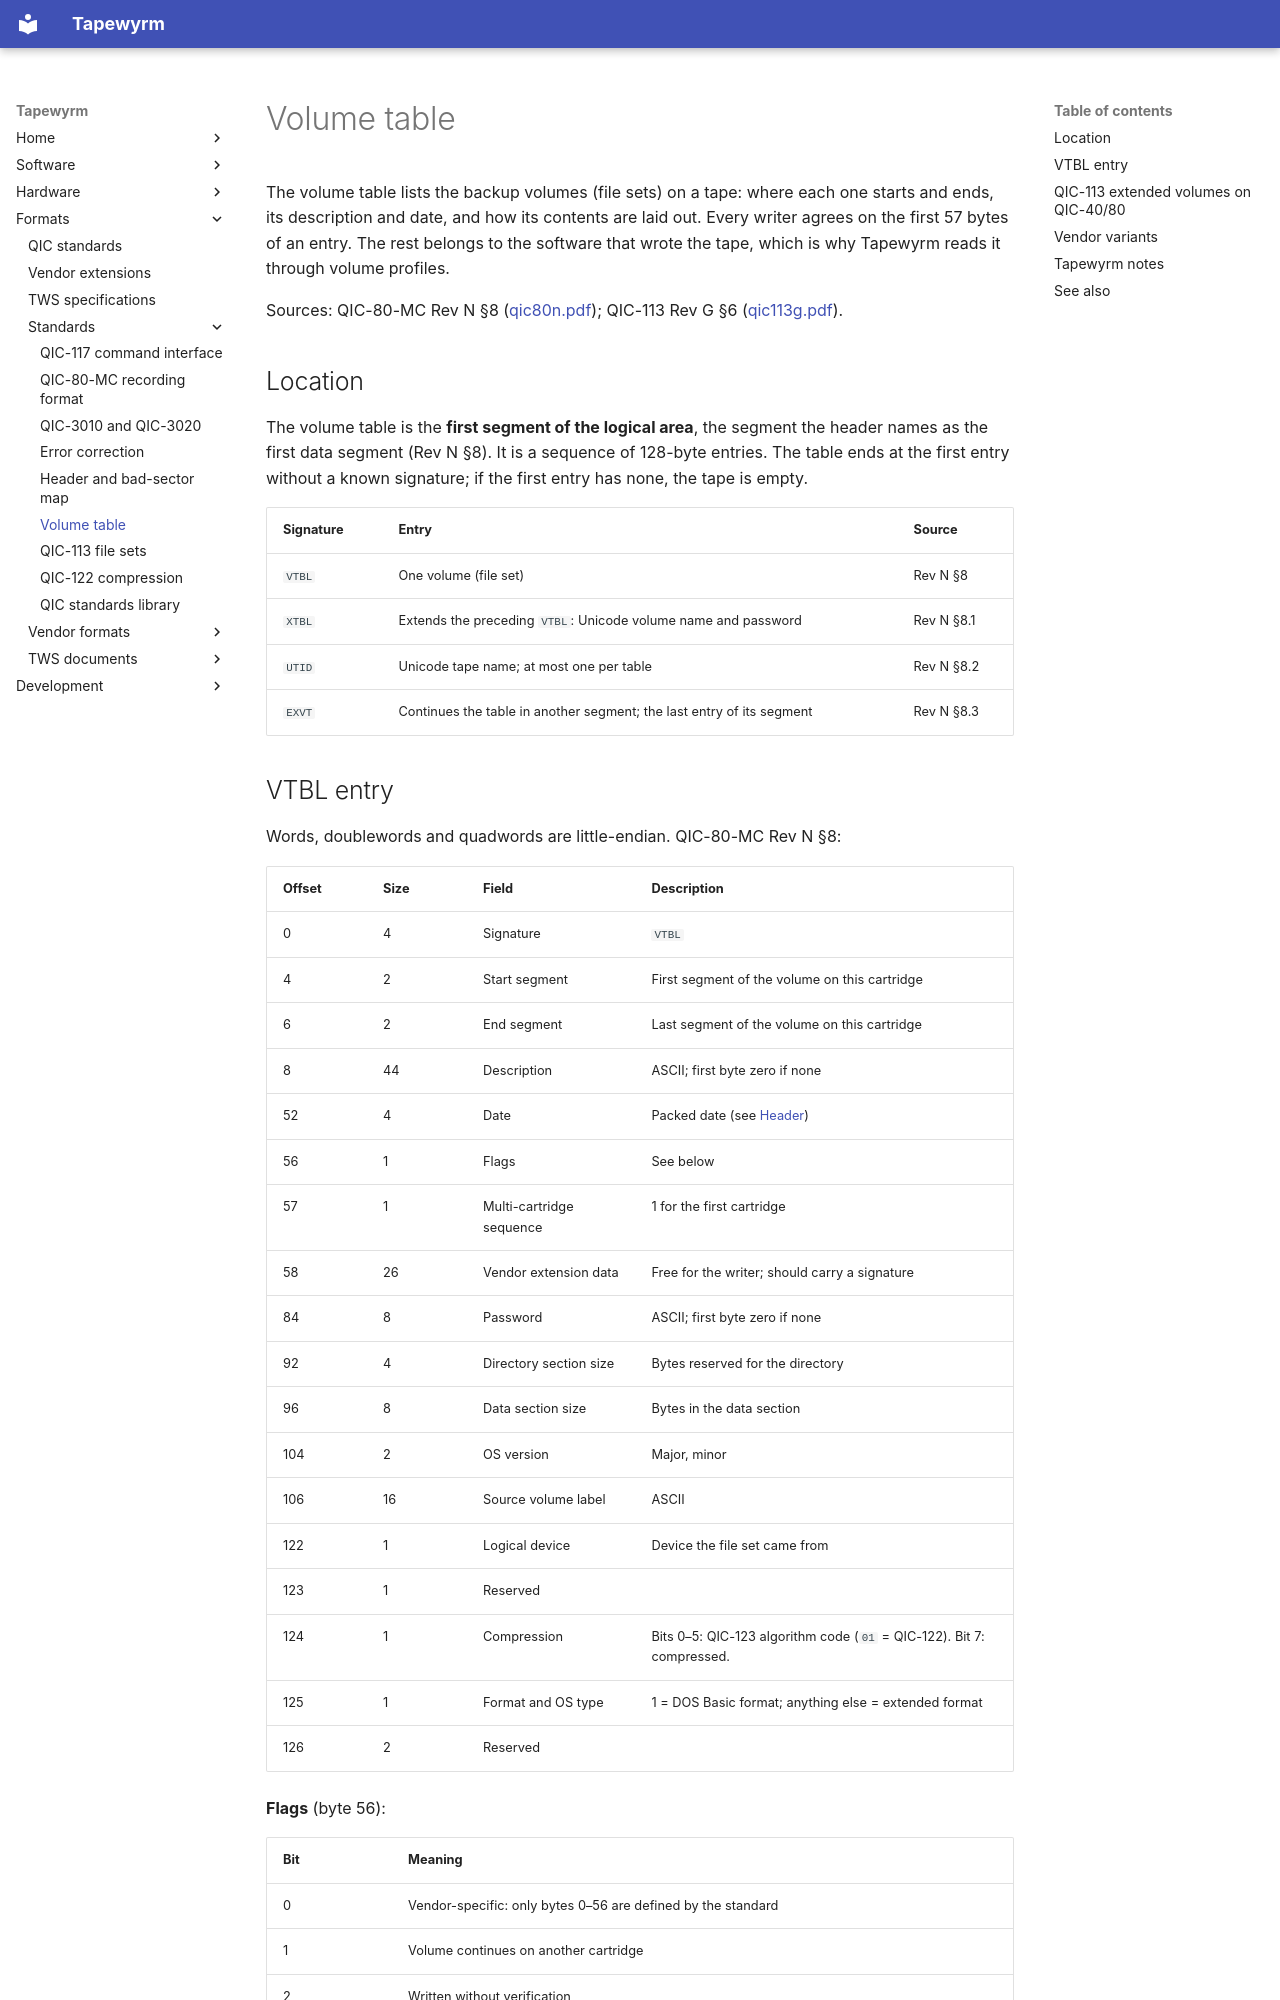

repository: indrora/tapewyrm · page: formats/volume-table/index.html · generator: mkdocs

# Volume table

The volume table lists the backup volumes (file sets) on a tape: where each
one starts and ends, its description and date, and how its contents are laid
out. Every writer agrees on the first 57 bytes of an entry. The rest belongs
to the software that wrote the tape, which is why Tapewyrm reads it through
volume profiles.

Sources: QIC-80-MC Rev N §8 ([qic80n.pdf](../qic-standards/qic80n.pdf));
QIC-113 Rev G §6 ([qic113g.pdf](../qic-standards/qic113g.pdf)).

## Location

The volume table is the **first segment of the logical area**, the segment
the header names as the first data segment (Rev N §8). It is a sequence of
128-byte entries. The table ends at the first entry without a known
signature; if the first entry has none, the tape is empty.

| Signature | Entry | Source |
|---|---|---|
| `VTBL` | One volume (file set) | Rev N §8 |
| `XTBL` | Extends the preceding `VTBL`: Unicode volume name and password | Rev N §8.1 |
| `UTID` | Unicode tape name; at most one per table | Rev N §8.2 |
| `EXVT` | Continues the table in another segment; the last entry of its segment | Rev N §8.3 |
